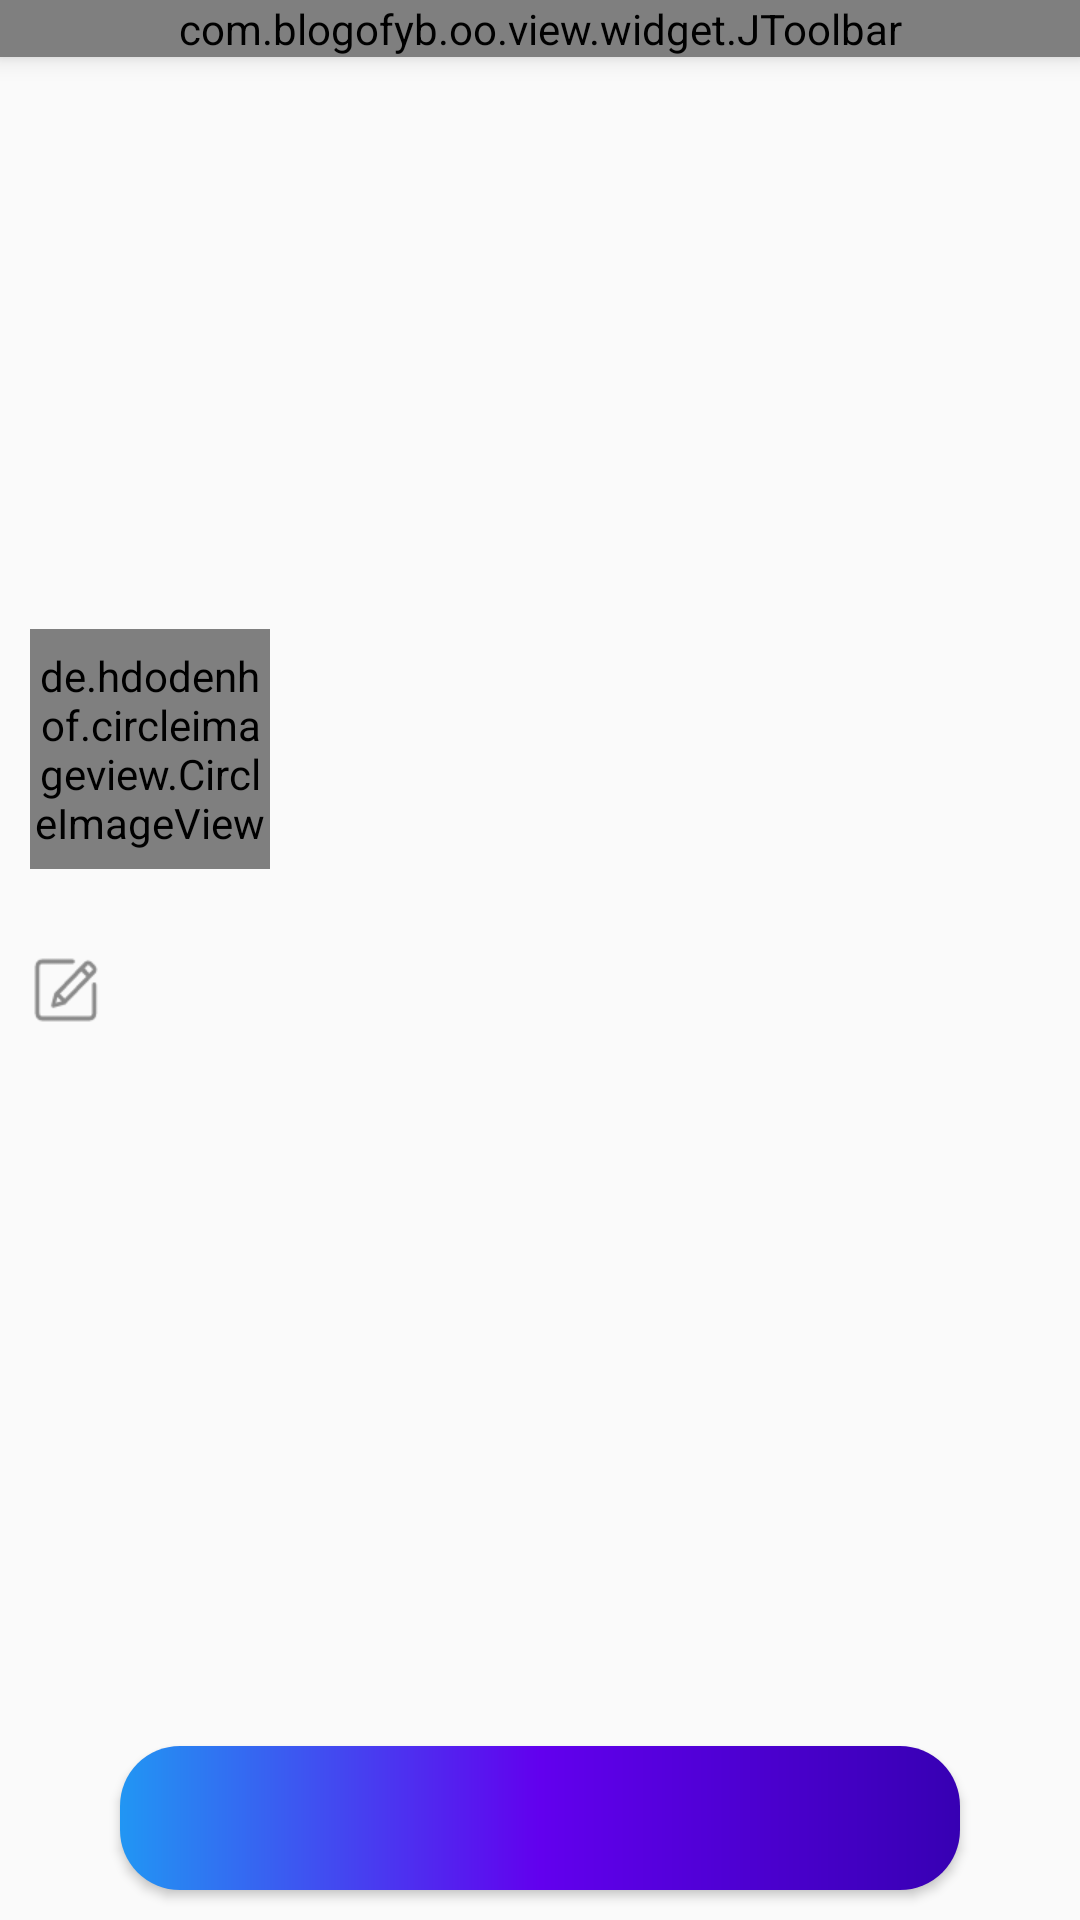

This screen was rendered from an Android layout file. Write that file and the resources it references.
<!-- AndroidManifest.xml: application theme AppTheme -->
<!-- res/layout/activity_user_information.xml -->
<?xml version="1.0" encoding="utf-8"?>
<FrameLayout xmlns:android="http://schemas.android.com/apk/res/android"
    xmlns:tools="http://schemas.android.com/tools"
    xmlns:app="http://schemas.android.com/apk/res-auto"
    android:orientation="vertical"
    android:layout_width="match_parent"
    android:layout_height="match_parent">

    <ScrollView
        android:layout_width="match_parent"
        android:layout_height="match_parent">

        <RelativeLayout
            android:layout_width="match_parent"
            android:layout_height="wrap_content">

            <ImageView
                android:layout_width="match_parent"
                android:layout_height="250dp"
                android:id="@+id/iv_user_bg"
                tools:src="@android:color/black"
                android:scaleType="centerCrop"/>

            <de.hdodenhof.circleimageview.CircleImageView
                android:layout_width="80dp"
                android:layout_height="80dp"
                android:id="@+id/iv_user_head"
                android:layout_above="@+id/tv_user_name"
                tools:src="@drawable/ic_launcher"
                app:civ_border_width="2dp"
                app:civ_border_color="@android:color/white"
                android:layout_marginStart="10dp"
                android:layout_marginBottom="-40dp"/>

            <TextView
                android:layout_width="match_parent"
                android:layout_height="wrap_content"
                android:id="@+id/tv_nickname"
                tools:text="学校"
                android:textSize="20sp"
                android:textColor="@android:color/white"
                android:layout_above="@id/tv_user_name"
                android:layout_marginStart="110dp"
                android:layout_marginEnd="10dp"
                android:lines="1"
                android:ellipsize="end"
                android:paddingBottom="5dp"/>

            <TextView
                android:layout_width="match_parent"
                android:layout_height="wrap_content"
                android:id="@+id/tv_user_name"
                android:layout_below="@id/iv_user_bg"
                android:layout_marginStart="110dp"
                android:layout_marginEnd="10dp"
                android:lines="1"
                android:ellipsize="end"
                tools:text="text_yb1"
                android:paddingTop="5dp"/>

            <TextView
                android:id="@+id/tv_user_gender"
                android:layout_width="wrap_content"
                android:layout_height="wrap_content"
                android:layout_below="@id/tv_user_name"
                android:layout_marginTop="5dp"
                tools:text="男"
                android:layout_marginStart="110dp" />

            <TextView
                android:layout_width="wrap_content"
                android:layout_height="wrap_content"
                android:id="@+id/tv_user_school"
                android:layout_below="@id/tv_user_name"
                android:layout_toEndOf="@id/tv_user_gender"
                tools:text="重庆邮电大学"
                android:layout_marginStart="10dp"
                android:layout_marginTop="5dp"/>

            <TextView
                android:layout_width="wrap_content"
                android:layout_height="wrap_content"
                android:id="@+id/tv_user_hometown"
                android:layout_below="@id/tv_user_name"
                android:layout_toEndOf="@id/tv_user_school"
                tools:text="重庆-南川"
                android:layout_marginStart="10dp"
                android:layout_marginTop="5dp"/>
            <TextView
                android:layout_width="match_parent"
                android:layout_height="wrap_content"
                android:id="@+id/tv_user_signature"
                android:layout_marginStart="10dp"
                android:layout_marginEnd="10dp"
                android:layout_below="@id/tv_user_hometown"
                android:layout_marginTop="20dp"
                android:drawableStart="@drawable/ic_signature"
                android:lines="1"
                android:ellipsize="end"
                android:drawablePadding="10dp"
                android:gravity="center_vertical"
                tools:text="小随性我司会好小随性我司会好小随性我司会好小随性我司会好小随性我司会好"/>

        </RelativeLayout>

    </ScrollView>

    <include layout="@layout/toolbar"/>

    <Button
        android:layout_width="match_parent"
        android:layout_height="wrap_content"
        android:id="@+id/btn_user_information"
        android:layout_gravity="bottom"
        android:layout_marginStart="40dp"
        android:layout_marginBottom="10dp"
        android:layout_marginEnd="40dp"
        tools:text="发消息"
        android:textSize="18sp"
        android:textColor="@android:color/white"
        android:background="@drawable/btn_bg"/>

</FrameLayout>
<!-- res/layout/toolbar.xml (included above) -->
<?xml version="1.0" encoding="utf-8"?>
<com.google.android.material.appbar.AppBarLayout xmlns:android="http://schemas.android.com/apk/res/android"
     xmlns:app="http://schemas.android.com/apk/res-auto"
     android:id="@+id/app_bar_layout"
     app:elevation="5dp"
     android:layout_width="match_parent"
     android:layout_height="wrap_content">

    <com.blogofyb.oo.view.widget.JToolbar
        android:id="@+id/toolbar"
        android:layout_width="match_parent"
        android:layout_height="wrap_content"
        android:fitsSystemWindows="true"
        app:popupTheme="@style/Toolbar.MenuText"
        app:theme="@style/ThemeOverlay.AppCompat.Dark.ActionBar" />
</com.google.android.material.appbar.AppBarLayout>
<!-- resources referenced by this layout -->
<resources>
  <!-- drawable btn_bg (drawable) -->
  <?xml version="1.0" encoding="utf-8"?>
  <shape xmlns:android="http://schemas.android.com/apk/res/android"
      android:shape="rectangle">
  
      <corners android:radius="20dp"/>
  
      <gradient android:startColor="@color/colorPrimaryDark"
          android:centerColor="@color/colorPrimary"
          android:endColor="#2196F3"
          android:type="linear"
          android:angle="180"/>
  
  </shape>
  <!-- drawable ic_launcher (drawable) -->
  <vector xmlns:android="http://schemas.android.com/apk/res/android"
      android:width="128dp"
      android:height="128dp"
      android:viewportWidth="1024"
      android:viewportHeight="1024">
    <path
        android:pathData="M1024,418.64L1024,1024L424.66,1024L1024,418.64zM370.45,641.51c19.58,-19.58 52.71,-19.58 72.28,0 19.58,19.58 19.58,52.71 0,72.28 -19.58,19.58 -52.71,19.58 -72.28,0 -21.08,-19.58 -21.08,-52.71 0,-72.28zM643.01,367.43c19.58,-19.58 52.71,-19.58 72.28,0 19.58,19.58 19.58,52.71 0,72.28 -19.58,19.58 -52.71,19.58 -72.28,0 -19.58,-19.58 -19.58,-51.2 0,-72.28zM374.96,977.32l605.36,-605.36c-102.4,-102.4 -236.42,-152.09 -379.48,-129.51L600.85,109.93c-1.51,-22.59 -13.55,-34.63 -36.14,-34.63s-33.13,12.05 -36.14,36.14v150.59c-63.25,19.58 -117.46,52.71 -165.65,99.39 -48.19,48.19 -82.82,105.41 -100.89,167.15L111.43,528.57c-22.59,0 -33.13,12.05 -36.14,36.14 -1.51,24.09 10.54,36.14 36.14,36.14h132.52c-24.09,140.05 27.11,272.57 131.01,376.47z"
        android:fillColor="#13227a"/>
  
  
  </vector>
  <!-- drawable ic_signature: png bitmap (drawable-xhdpi, 915 bytes) -->
  <style name="Toolbar.MenuText" parent="ThemeOverlay.AppCompat.Light">
          <item name="android:textSize">18sp</item>
      </style>
  <style name="AppTheme" parent="Theme.AppCompat.Light.NoActionBar">
          
          <item name="colorPrimary">@color/colorPrimary</item>
          <item name="colorPrimaryDark">@color/colorPrimaryDark</item>
          <item name="colorAccent">@color/colorAccent</item>
      </style>
  <color name="colorPrimaryDark">#3700B3</color>
  <color name="colorPrimary">#6200EE</color>
  <color name="colorAccent">#80CBC4</color>
</resources>
